Run: headless pygame with SDL's dummy video driver; simulated clock (each Clock.tick advances the game by its frame time, no real sleeping); random seed 0; keys injected as events and as key.get_pressed() state; no mouse input.
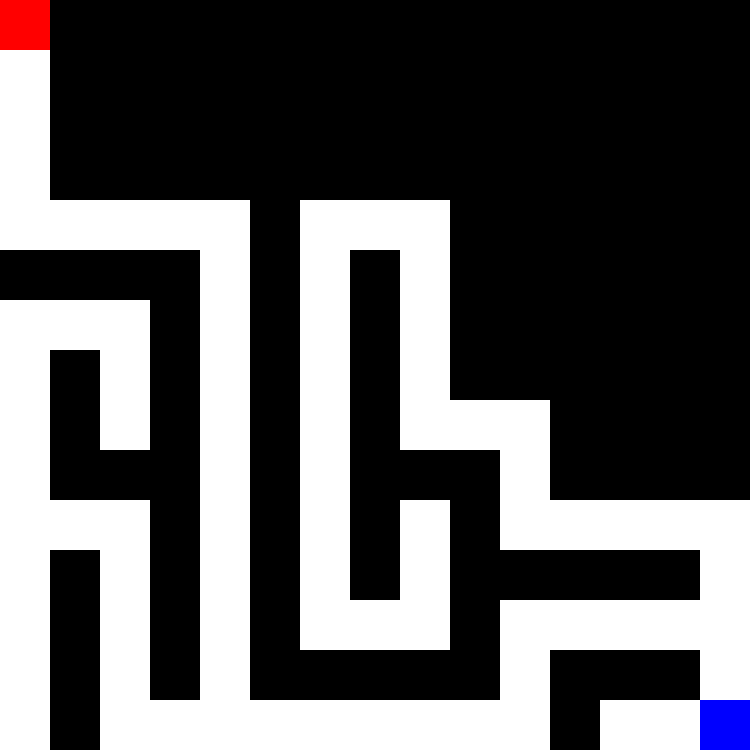
Frame 1 of 4 · flips 1–60 · no input
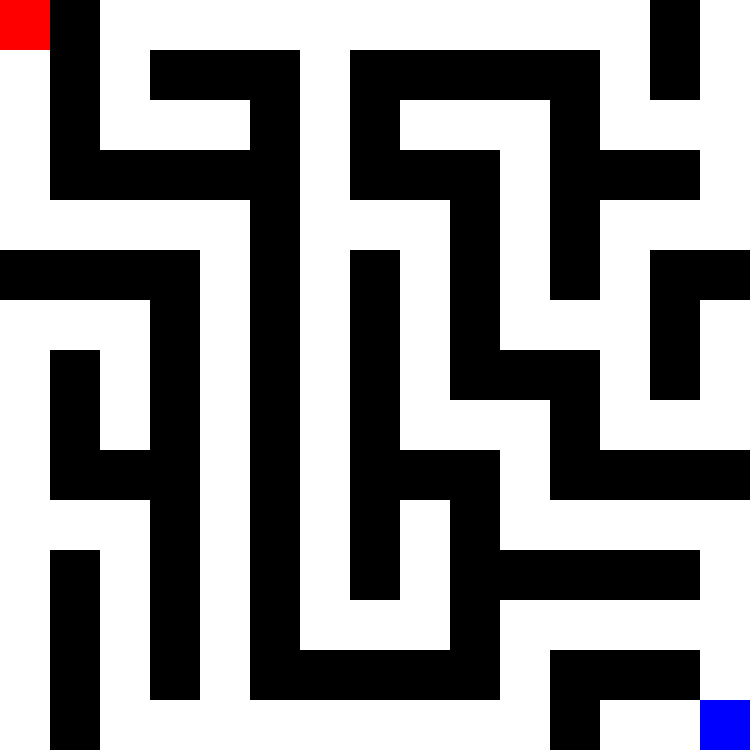
Frame 2 of 4 · flips 61–180 · tapped SPACE, RETURN · held RIGHT (→), D
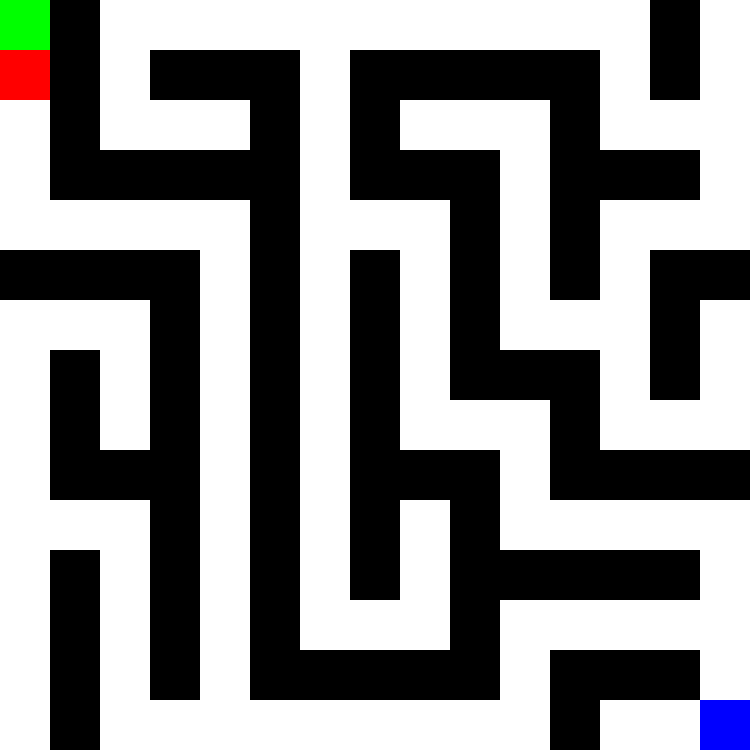
Frame 3 of 4 · flips 181–300 · held DOWN (↓), S
Frame 4 of 4 · flips 301–420 · held LEFT (←), A, UP (↑), W · screen same as frame 2, image omitted

The pygame program that drew these frames:

import pygame
from random import choice

WIDTH, HEIGHT = 750, 750
TILE = 50
INDENT = 10

COLS = 8
ROWS = 8

CELL_COLOR = pygame.Color('white')
CELL_START_COLOR = pygame.Color('green')
CELL_FINISH_COLOR = pygame.Color('blue')
WALL_COLOR = pygame.Color('black')
PLAYER_COLOR = pygame.Color('red')

pygame.init()
screen = pygame.display.set_mode((WIDTH, HEIGHT))
pygame.display.set_caption("Maze example")
clock = pygame.time.Clock()


class Cell:
    def __init__(self, x, y):
        self.x = x
        self.y = y
        self.walls = {'top': True, 'right': True, 'bottom': True, 'left': True}
        self.visited = False

    def draw(self):
        x_2 = 2 * self.x
        y_2 = 2 * self.y

        if self.visited:
            self.draw_cell(x_2, y_2)

        if not self.walls['top']:
            self.draw_cell(x_2, y_2 - 1)
        if not self.walls['right']:
            self.draw_cell(x_2 + 1, y_2)
        if not self.walls['bottom']:
            self.draw_cell(x_2, y_2 + 1)
        if not self.walls['left']:
            self.draw_cell(x_2 - 1, y_2)

    @staticmethod
    def draw_cell(x, y, color=CELL_COLOR):
        pygame.draw.rect(screen, color, (x * TILE, y * TILE, TILE, TILE))

    @staticmethod
    def check_cell(x, y):
        if x < 0 or x > COLS - 1 or y < 0 or y > ROWS - 1:
            return False
        return grid_cell[x + y * COLS]

    def check_neighbours(self):
        neighbours = []

        top = self.check_cell(self.x, self.y - 1)
        right = self.check_cell(self.x + 1, self.y)
        bottom = self.check_cell(self.x, self.y + 1)
        left = self.check_cell(self.x - 1, self.y)

        if top and not top.visited:
            neighbours.append(top)
        if right and not right.visited:
            neighbours.append(right)
        if bottom and not bottom.visited:
            neighbours.append(bottom)
        if left and not left.visited:
            neighbours.append(left)

        return choice(neighbours) if neighbours else False


class Player:
    def __init__(self, x, y):
        self.x = x
        self.y = y

    def move_up(self, _cell):
        if not _cell.walls['top'] and self.y > 0:
            self.y -= 1
            return True
        return False

    def move_right(self, _cell):
        if not _cell.walls['right'] and self.x < 2*COLS - 1:
            self.x += 1
            return True
        return False

    def move_down(self, _cell):
        if not _cell.walls['bottom'] and self.y < 2*ROWS - 1:
            self.y += 1
            return True
        return False

    def move_left(self, _cell):
        if not _cell.walls['left'] and self.x > 0:
            self.x -= 1
            return True
        return False

    @staticmethod
    def draw_player(x, y):
        pygame.draw.rect(screen, PLAYER_COLOR, (
            x * TILE + INDENT,  # todo
            y * TILE + INDENT,
            TILE - INDENT * INDENT,
            TILE - INDENT * INDENT
        ))


def remove_walls(current_cell, next_cell):
    dx = current_cell.x - next_cell.x
    dy = current_cell.y - next_cell.y

    if dx == 1:
        current_cell.walls['left'] = False
        next_cell.walls['right'] = False
    if dx == -1:
        current_cell.walls['right'] = False
        next_cell.walls['left'] = False
    if dy == 1:
        current_cell.walls['top'] = False
        next_cell.walls['bottom'] = False
    if dy == -1:
        current_cell.walls['bottom'] = False
        next_cell.walls['top'] = False


def check_wall(grid_cell, x, y):
    if x % 2 == 0 and y % 2 == 0:
        return False
    if x % 2 == 1 and y % 2 == 1:
        return True

    if x % 2 == 0:
        grid_x = x // 2
        grid_y = (y - 1) // 2
        return grid_cell[grid_x + grid_y * COLS].walls['bottom']
    else:
        grid_x = (x - 1) // 2
        grid_y = y // 2
        return grid_cell[grid_x + grid_y * COLS].walls['right']


grid_cell = [Cell(x, y) for y in range(ROWS) for x in range(COLS)]

current_cell = grid_cell[0]
current_cell.visited = True

player = Player(0, 0)

stack = []

while True:
    screen.fill(WALL_COLOR)

    for cell in grid_cell:
        cell.draw()

    Cell.draw_cell(0, 0, CELL_START_COLOR)
    Cell.draw_cell(2 * (COLS - 1), 2 * (ROWS - 1), CELL_FINISH_COLOR)
    # Player.draw_player(player.x, player.y)

    next_cell = current_cell.check_neighbours()
    if next_cell:
        next_cell.visited = True
        remove_walls(current_cell, next_cell)
        current_cell = next_cell
        stack.append(current_cell)
    elif stack:
        current_cell = stack.pop()

    for event in pygame.event.get():
        if event.type == pygame.QUIT:
            exit()
        if event.type == pygame.KEYDOWN:
            # Cell.draw_cell(player.x, player.y)
            match event.key:
                case pygame.K_DOWN:
                    player.move_down(grid_cell[player.x + player.y * COLS])
                case pygame.K_UP:
                    player.move_up(grid_cell[player.x + player.y * COLS])
                case pygame.K_LEFT:
                    player.move_left(grid_cell[player.x + player.y * COLS])
                case pygame.K_RIGHT:
                    player.move_right(grid_cell[player.x + player.y * COLS])
    Cell.draw_cell(player.x, player.y, PLAYER_COLOR)
        # Player.draw_player(player.x, player.y)

    pygame.display.flip()
    # clock.tick(30)

# map_cell = [check_wall(grid_cell, x, y) for y in range(ROWS * 2 - 1) for x in range(COLS * 2 - 1)]
# for y in range(ROWS * 2 - 1):
#     for x in range(COLS * 2 - 1):
#         if map_cell[x + y * (COLS * 2 - 1)]:
#             print(" ", end="")
#         else:
#             print("#", end="")
#     print()
